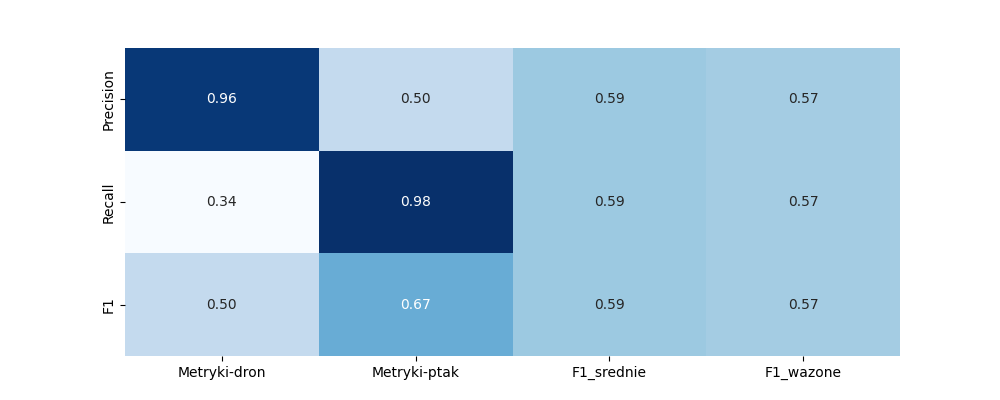

The table this chart was drawn from, first rows:
; Metryki-dron; Metryki-ptak; F1_srednie; F1_wazone
Precision; 0,9576719576719577; 0,5042857142857143; 0,5851457205315372; 0,5700679555177617
Recall; 0,3428030303030303; 0,9778393351800554; 0,5851457205315372; 0,5700679555177617
F1; 0,504881450488145; 0,6654099905749294; 0,5851457205315372; 0,5700679555177617
